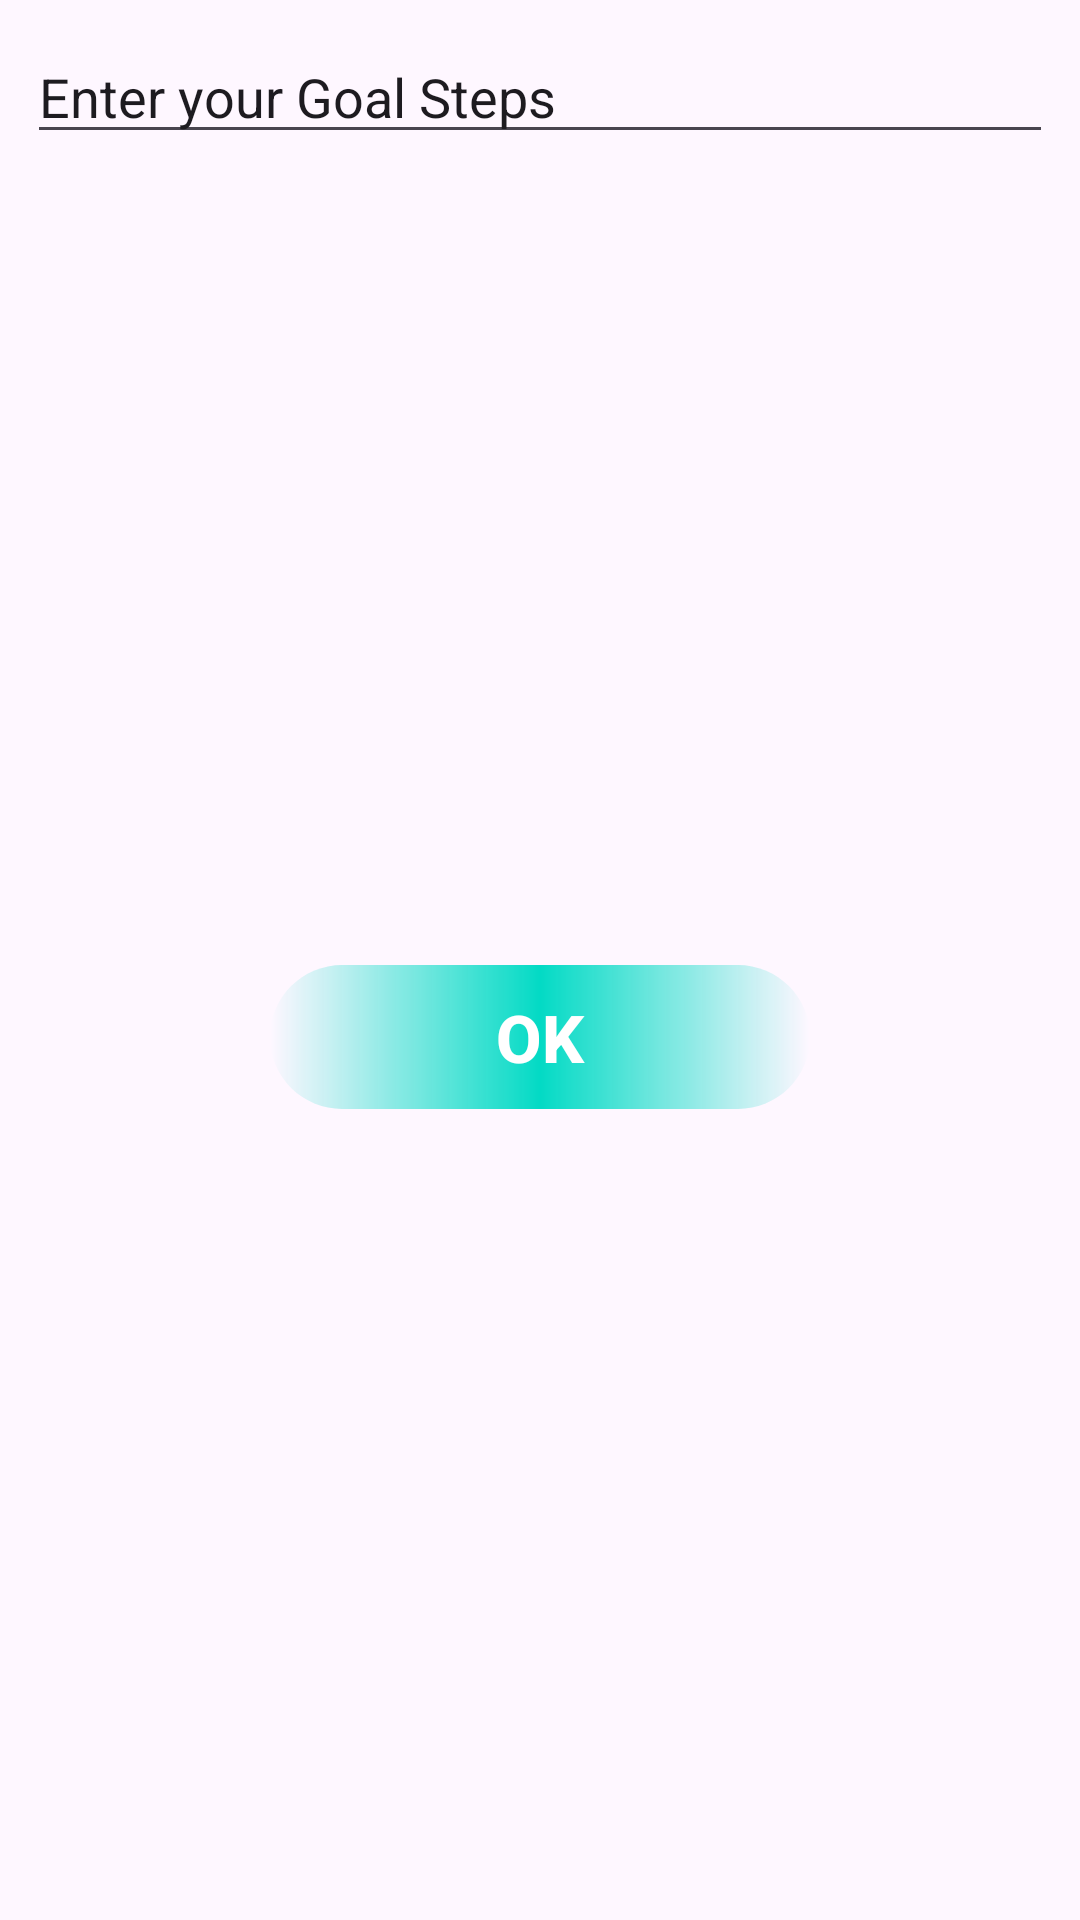

The Android layout XML behind this screen, and the referenced resources:
<!-- AndroidManifest.xml: application theme Theme.ProjectVK -->
<!-- res/layout/add_dialog.xml -->
<?xml version="1.0" encoding="utf-8"?>

<androidx.constraintlayout.widget.ConstraintLayout xmlns:android="http://schemas.android.com/apk/res/android"
    xmlns:app="http://schemas.android.com/apk/res-auto"
    android:layout_width="match_parent"
    android:layout_height="wrap_content"
    >

    <EditText
        android:id="@+id/etGetTime"
        android:layout_width="342dp"
        android:layout_height="wrap_content"
        android:layout_margin="10dp"
        android:hint="Enter your Goal Steps"
        android:inputType="numberDecimal"
        android:textColor="@color/max_blue"
        android:textColorHint="@color/min_blue"
        app:layout_constraintEnd_toEndOf="parent"
        app:layout_constraintStart_toStartOf="parent"
        app:layout_constraintTop_toTopOf="parent" />

    <androidx.appcompat.widget.AppCompatButton
        android:id="@+id/btnOk"
        android:layout_width="180dp"
        android:layout_height="wrap_content"
        android:layout_margin="10dp"
        android:text="ok"
        android:textColor="@color/white"
        android:background="@drawable/button_bg"
        android:textSize="22sp"
        android:textStyle="bold"
        app:layout_constraintEnd_toEndOf="parent"
        app:layout_constraintStart_toStartOf="parent"
        app:layout_constraintBottom_toBottomOf="parent"
        app:layout_constraintTop_toBottomOf="@id/etGetTime"
        />

</androidx.constraintlayout.widget.ConstraintLayout>
<!-- resources referenced by this layout -->
<resources>
  <!-- drawable button_bg (drawable) -->
  <?xml version="1.0" encoding="utf-8"?>
  
  <shape xmlns:android="http://schemas.android.com/apk/res/android"
      android:shape="rectangle">
      <corners
          android:radius="50dp"
          />
      <gradient
          android:startColor="@color/max_blue"
          android:centerColor="@color/teal_200"
          android:endColor="@color/min_blue"/>
  
  </shape>
  <style name="Theme.ProjectVK" parent="Base.Theme.ProjectVK" />
  <style name="Base.Theme.ProjectVK" parent="Theme.Material3.DayNight.NoActionBar">
          
          
      </style>
  <!-- not gathered from this repository: default colours our renderer supplied (Android Studio template values) -->
  <color name="teal_200">#FF03DAC5</color>
  <color name="white">#FFFFFFFF</color>
</resources>
